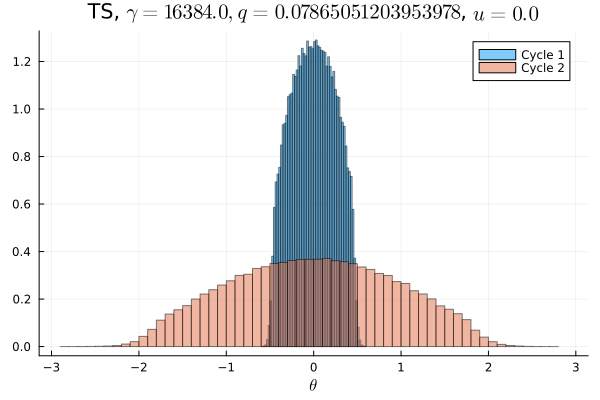

The file beside this chart, header and first rows:
Cycle 1, Cycle 2
0.0, 0.0
0.0, 0.0
0.0, 0.0
0.0, 3.125e-6
0.0, 3.125e-6
0.0, 9.375e-6
0.0, 9.375e-6
0.0, 2.1875e-5
0.0, 2.5e-5
0.0, 4.6875e-5
0.0, 5.9375e-5
0.0, 8.125e-5
0.0, 0.0001406
0.0, 0.0001906
0.0, 0.000325
0.0, 0.0006156
0.0, 0.0009406
0.0, 0.001288
0.0, 0.002253
0.0, 0.003306
0.0, 0.004434
0.0, 0.005941
0.0, 0.007497
0.0, 0.008447
0.0, 0.009272
0.0, 0.009972
0.0, 0.0101
0.0, 0.01152
0.0, 0.01249
0.0, 0.01373
0.0, 0.01417
0.0, 0.01486
0.0, 0.01558
0.0, 0.01646
0.0, 0.01744
0.0, 0.01759
0.0, 0.01883
0.0, 0.01923
0.0, 0.01951
0.0, 0.02058
5.0e-5, 0.02081
0.002181, 0.02127
0.02365, 0.02179
0.0457, 0.02212
0.05739, 0.02232
0.06555, 0.02281
0.07087, 0.02283
0.07615, 0.023
0.07857, 0.0231
0.07919, 0.02295
0.08032, 0.02326
0.07855, 0.02332
0.07584, 0.0229
0.07169, 0.02299
0.06516, 0.02263
0.05729, 0.02259
0.0465, 0.02201
0.02326, 0.02194
0.002059, 0.02109
3.4375e-5, 0.0207
... 40 more rows
